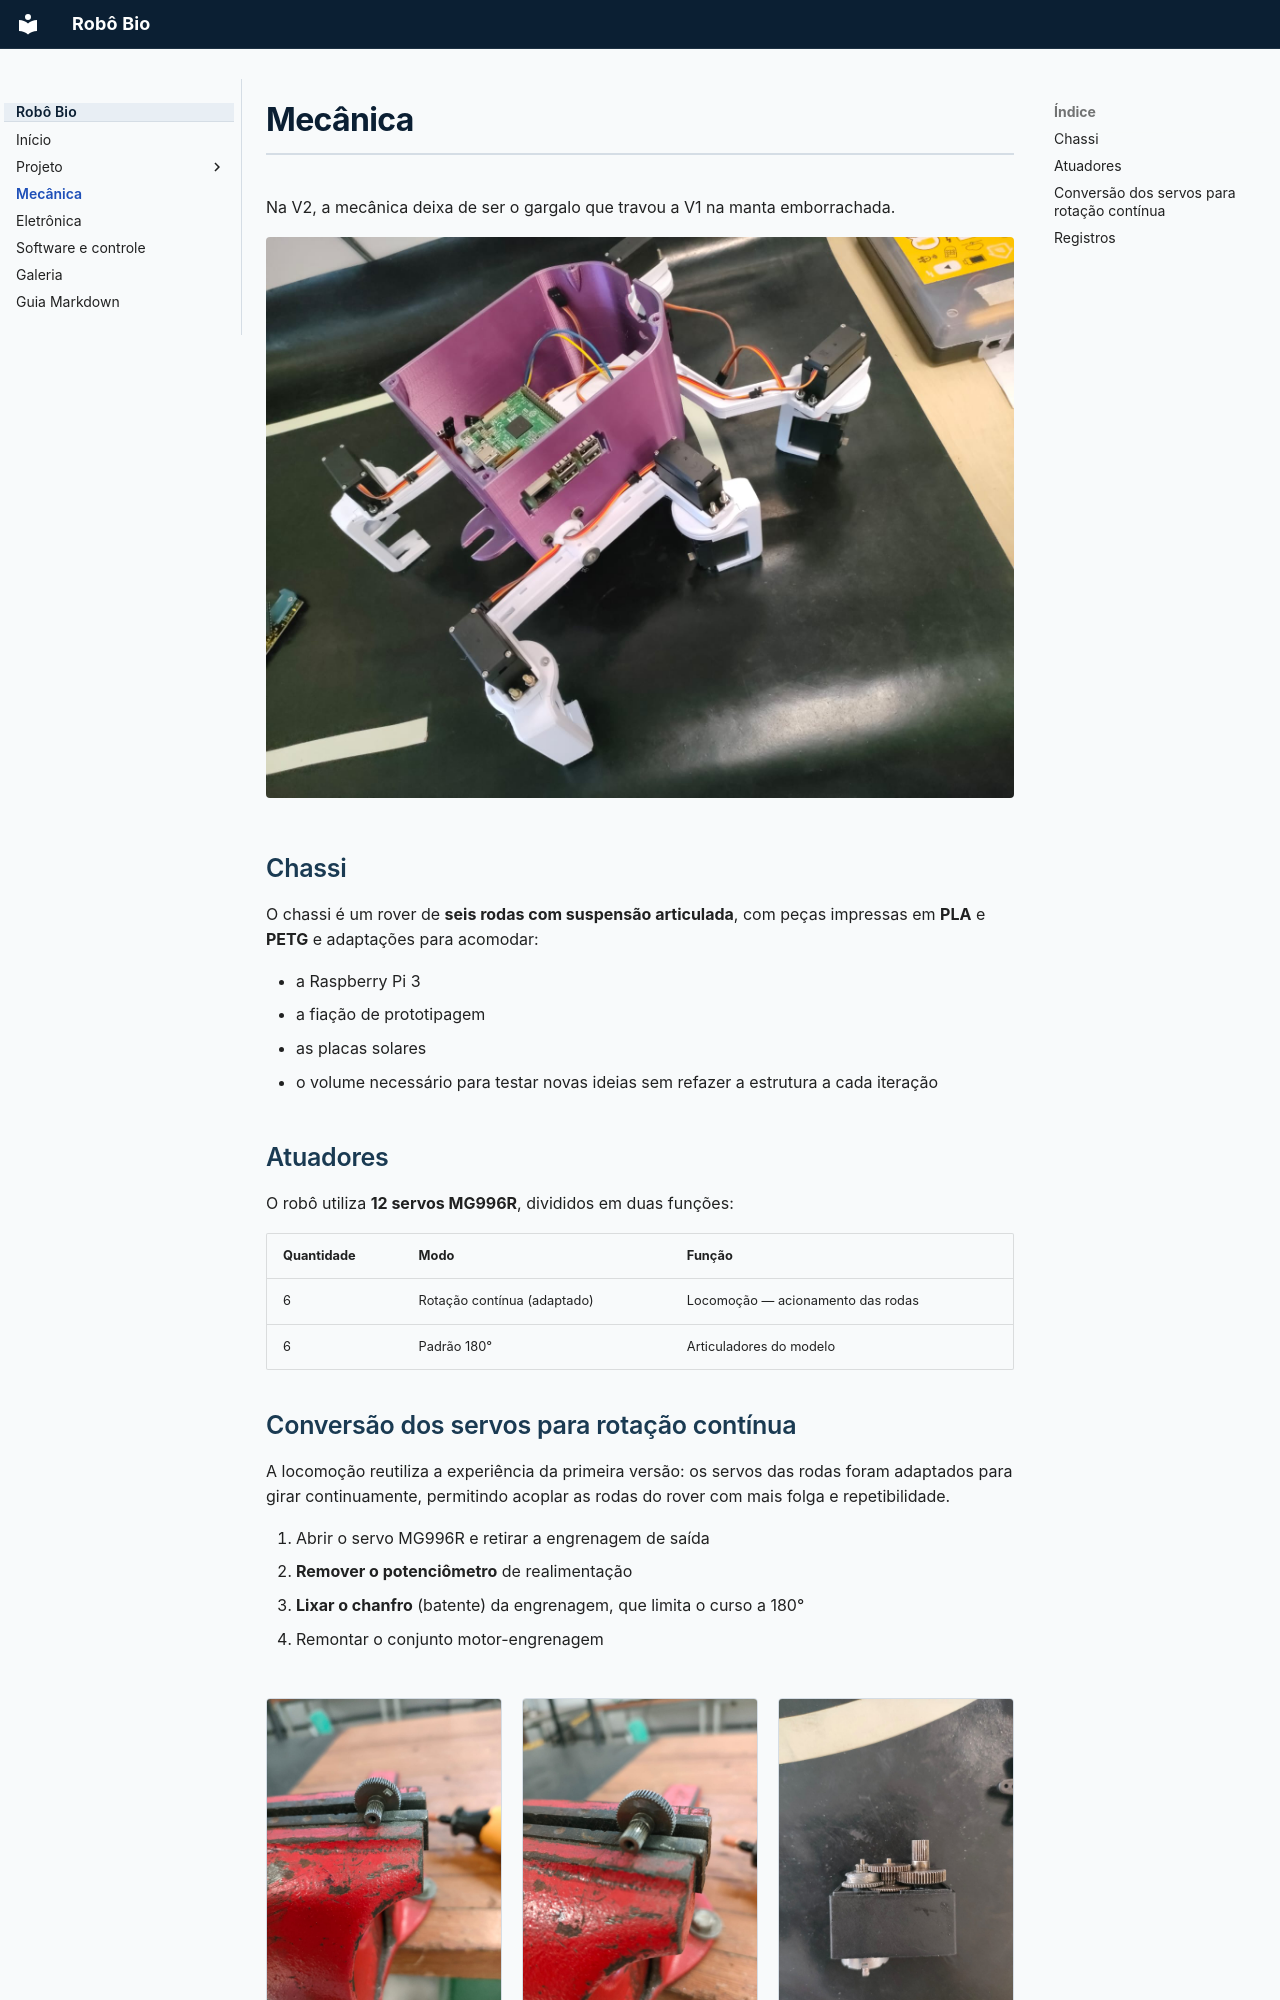

repository: team-titans-unb/bracoRobotico · page: mecanica/index.html · generator: mkdocs

# Mecânica

Na V2, a mecânica deixa de ser o gargalo que travou a V1 na manta emborrachada.

![Robô Bio V2 com a estrutura montada e a Raspberry Pi no chassi](../assets/imagens/desmontado.jpeg)

## Chassi

O chassi é um rover de **seis rodas com suspensão articulada**, com peças impressas em **PLA** e **PETG** e adaptações para acomodar:

- a Raspberry Pi 3
- a fiação de prototipagem
- as placas solares
- o volume necessário para testar novas ideias sem refazer a estrutura a cada iteração

## Atuadores

O robô utiliza **12 servos MG996R**, divididos em duas funções:

| Quantidade | Modo | Função |
| ---------- | ---- | ------ |
| 6 | Rotação contínua (adaptado) | Locomoção — acionamento das rodas |
| 6 | Padrão 180° | Articuladores do modelo |
